Photos from the image-classification dataset "new-dataset" in the GitHub repository renyuan-fei/CV. Its 3 classes are: paper, rock, scissors.

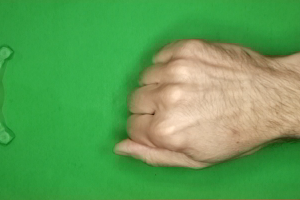
Label: rock

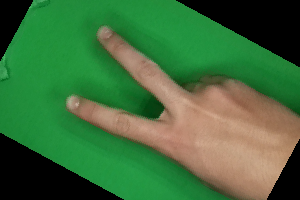
Label: scissors

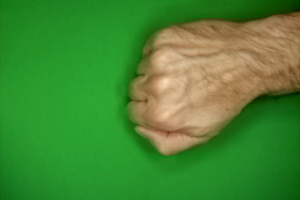
Label: rock

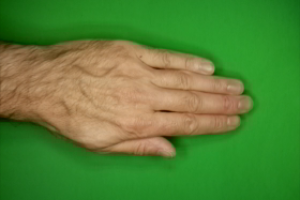
Label: paper

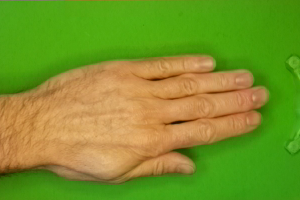
Label: paper

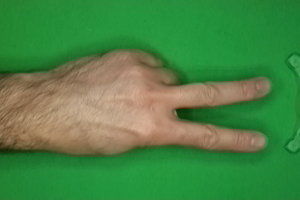
Label: scissors
